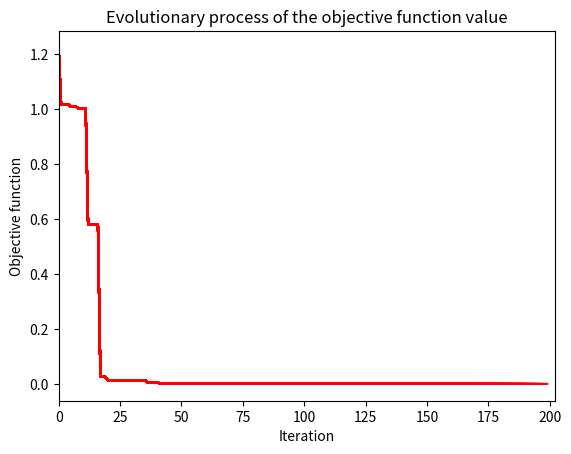

Write the Python code that produced this figure.
import random
import time
import matplotlib.pyplot as plt

def objective_function(O):
    x = O[0]
    y = O[1]
    nonlinear_constraint = (x - 1) ** 3 - y + 1
    linear_constraint = x + y - 2
    penalty1 = 1 if nonlinear_constraint > 0 else 0
    penalty2 = 1 if linear_constraint > 0 else 0
    z = (1 - x) ** 2 + 100 * (y - x ** 2) ** 2 + penalty1 + penalty2
    return z

bounds = [(-1.5, 1.5), (-0.5, 2.5)]  # upper and lower bounds of variables
nv = 2  # number of variables
mm = -1  # if minimization problem, mm = -1; if maximization problem, mm = 1

# PARAMETERS OF PSO
particle_size = 120  # number of particles
iterations = 200  # max number of iterations
w = 0.8  # inertia constant
c1 = 1  # cognitive constant
c2 = 2  # social constant

# Visualization
fig = plt.figure()
ax = fig.add_subplot()
plt.title('Evolutionary process of the objective function value')
plt.xlabel("Iteration")
plt.ylabel("Objective function")

initial_fitness = float('inf') if mm == -1 else -float('inf')

# ------------------------------------------------------------------------------
class Particle:
    def __init__(self, bounds):
        self.particle_position = [random.uniform(bounds[i][0], bounds[i][1]) for i in range(nv)]
        self.particle_velocity = [random.uniform(-1, 1) for i in range(nv)]
        self.local_best_particle_position = list(self.particle_position)
        self.fitness_local_best_particle_position = initial_fitness
        self.fitness_particle_position = initial_fitness

    def evaluate(self, objective_function):
        self.fitness_particle_position = objective_function(self.particle_position)
        if mm == -1:
            if self.fitness_particle_position < self.fitness_local_best_particle_position:
                self.local_best_particle_position = list(self.particle_position)
                self.fitness_local_best_particle_position = self.fitness_particle_position
        else:
            if self.fitness_particle_position > self.fitness_local_best_particle_position:
                self.local_best_particle_position = list(self.particle_position)
                self.fitness_local_best_particle_position = self.fitness_particle_position

    def update_velocity(self, global_best_particle_position):
        for i in range(nv):
            r1 = random.random()
            r2 = random.random()
            cognitive_velocity = c1 * r1 * (self.local_best_particle_position[i] - self.particle_position[i])
            social_velocity = c2 * r2 * (global_best_particle_position[i] - self.particle_position[i])
            self.particle_velocity[i] = w * self.particle_velocity[i] + cognitive_velocity + social_velocity

    def update_position(self, bounds):
        for i in range(nv):
            self.particle_position[i] += self.particle_velocity[i]
            if self.particle_position[i] > bounds[i][1]:
                self.particle_position[i] = bounds[i][1]
            if self.particle_position[i] < bounds[i][0]:
                self.particle_position[i] = bounds[i][0]

class PSO:
    def __init__(self, objective_function, bounds, particle_size, iterations):
        global_best_particle_position = []
        fitness_global_best_particle_position = initial_fitness
        swarm_particle = [Particle(bounds) for _ in range(particle_size)]
        A = []

        for i in range(iterations):
            for j in range(particle_size):
                swarm_particle[j].evaluate(objective_function)
                if mm == -1:
                    if swarm_particle[j].fitness_particle_position < fitness_global_best_particle_position:
                        global_best_particle_position = list(swarm_particle[j].particle_position)
                        fitness_global_best_particle_position = swarm_particle[j].fitness_particle_position
                else:
                    if swarm_particle[j].fitness_particle_position > fitness_global_best_particle_position:
                        global_best_particle_position = list(swarm_particle[j].particle_position)
                        fitness_global_best_particle_position = swarm_particle[j].fitness_particle_position

            for j in range(particle_size):
                swarm_particle[j].update_velocity(global_best_particle_position)
                swarm_particle[j].update_position(bounds)

            A.append(fitness_global_best_particle_position)  # record the best fitness
            # Visualization
            ax.plot(A, color="r")
            fig.canvas.draw()
            ax.set_xlim(left=max(0, i - iterations), right=i + 3)
            time.sleep(0.001)

        print('RESULT:')
        print('Optima solution:', global_best_particle_position)
        print('Objective function value:', fitness_global_best_particle_position)

PSO(objective_function, bounds, particle_size, iterations)
plt.show()
                